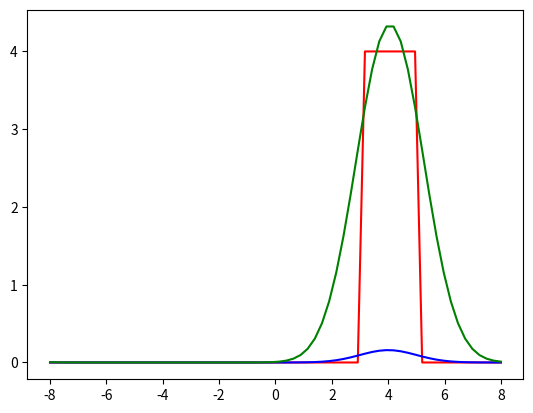

Recreate this plot in Python.
#!/usr/bin/env python3
# -*- coding: utf-8 -*-
"""
Created on Sat Nov 10 11:57:52 2018

[redacted]

Question 4: Fourier Transforms

"""

import numpy as np
#from numpy.fft import fft, ifft
import matplotlib.pyplot as plt

N = 2**6                    #Sample size
t = np.linspace(-8, 8, N)    #N equally spaced samples on a time domain of length T = N(t[n+1]-t[n])

def h(t):
    if t >= 3 and t <= 5:
        return 4
    else:
        return 0

h_signal = np.array([h(t_n) for t_n in t])
g_response = np.array([ (1/(2*np.pi)) * np.e**(- (t_n-4)**2 /2) for t_n in t])

# FOURIER TRANSFORM h(t) and g(t)

h_fft = np.fft.fft(h_signal)
#g_fft = np.fft.fftshift ( np.fft.fft(g_response) )
g_fft = np.abs( np.fft.fft(g_response) )

# By the Convolution Theorem:

g_conv_h = np.fft.ifft( h_fft * g_fft )

plt.plot(t, h_signal, 'r')
plt.plot(t, g_response, 'b')
plt.plot(t, g_conv_h, 'g')

